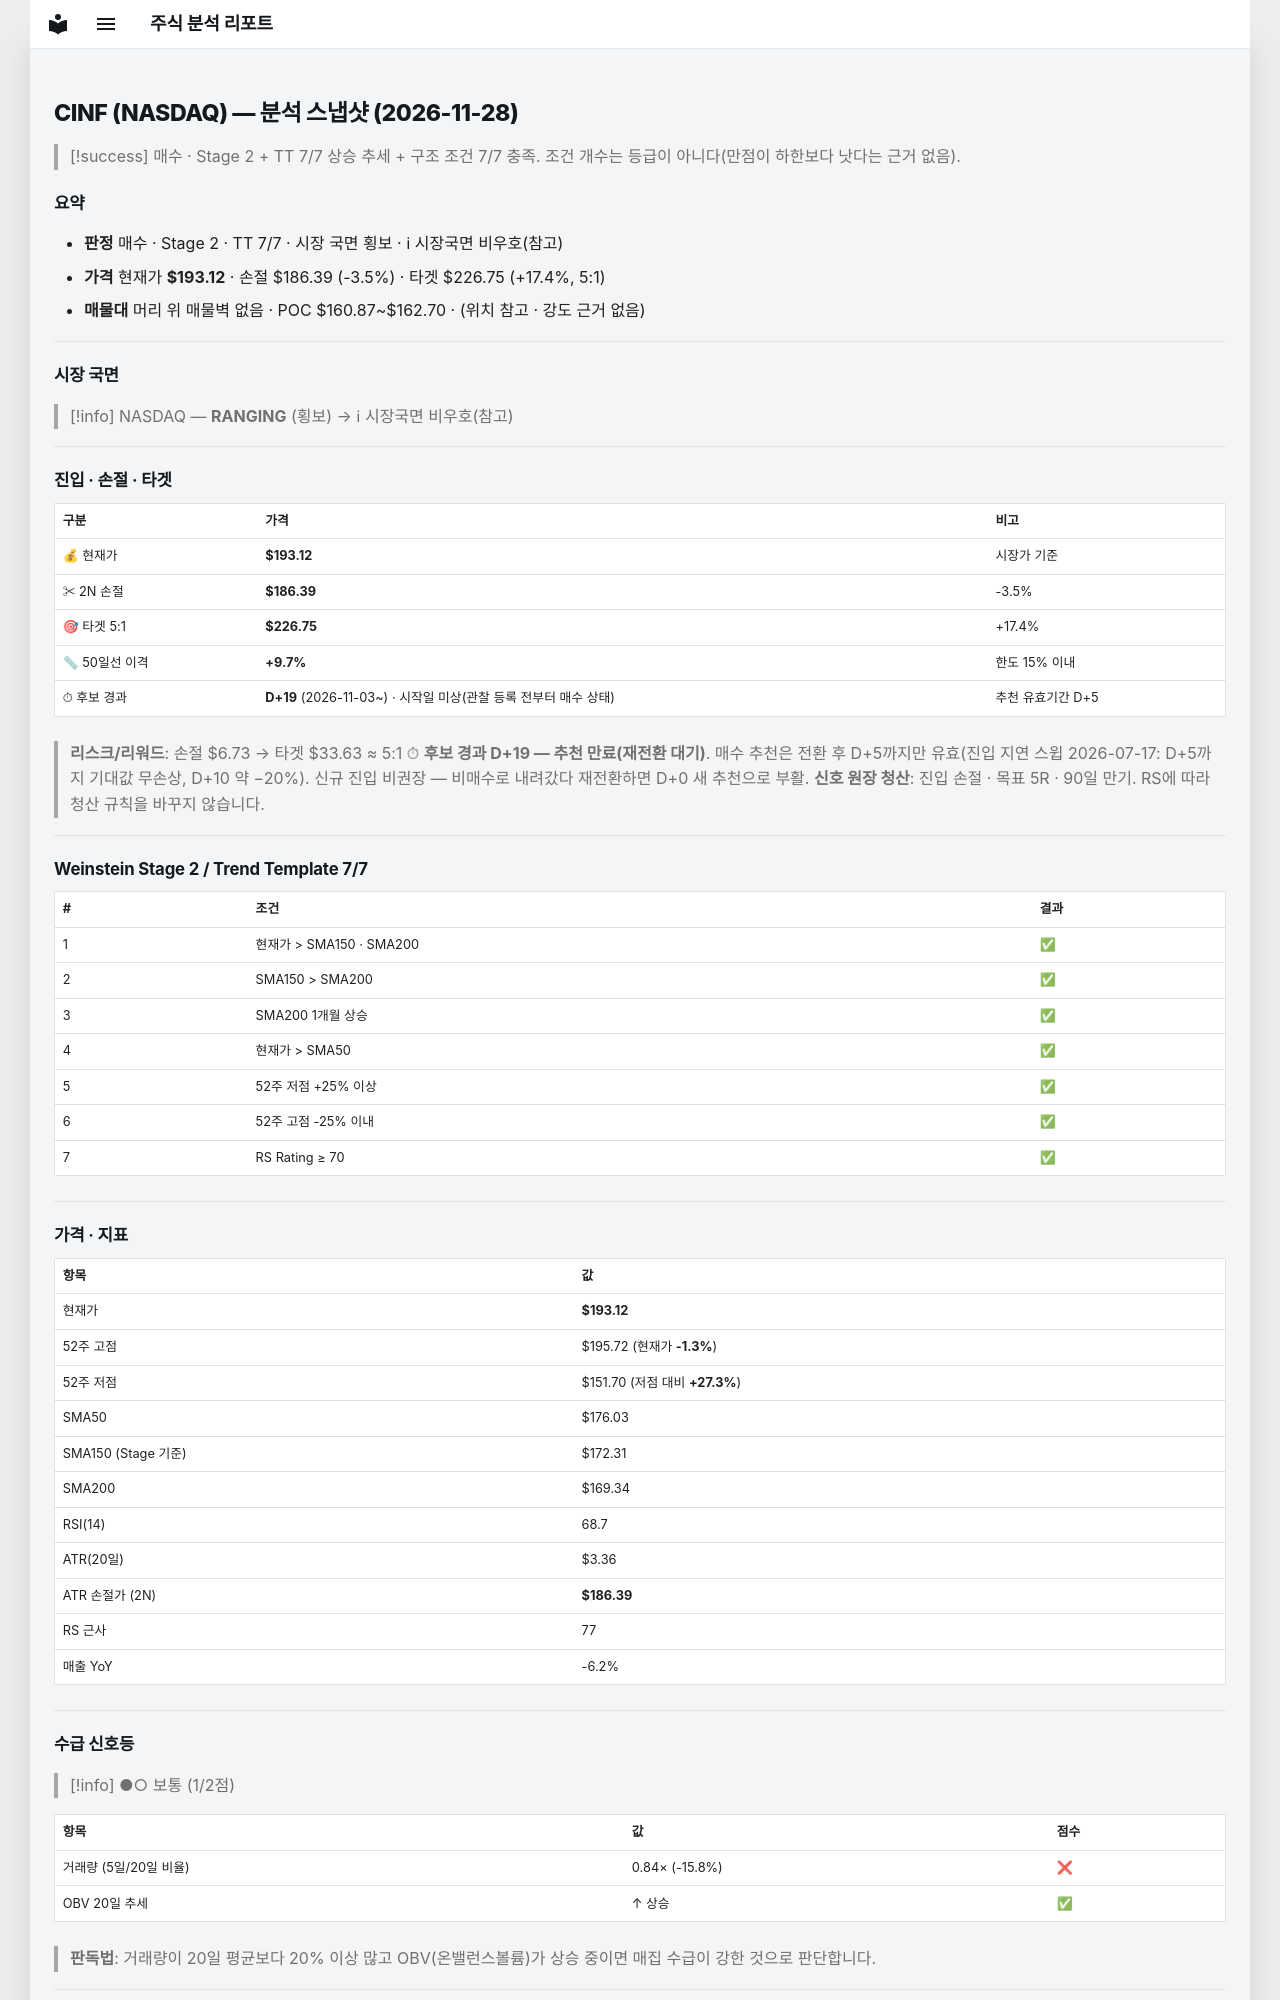

repository: soloandco/stock-reports · page: snapshots/CINF-2026-11-28/index.html · generator: mkdocs

---
type: analysis-snapshot
title: CINF 분석 스냅샷
ticker: CINF
market: NASDAQ
created: 2026-11-28
updated: 2026-11-28
bar-date: 2026-11-27
verdict: 매수후보
real-rr: 0.09
sma50-gap-pct: 9.7
candidate-days: 19
candidate-since: 2026-11-03
candidate-start-unknown: true
weekly-position: 저항대아래
weekly-overhead-price: 193.71
weekly-overhead-pct: 0.3
stage: 2
trend-template-score: 7
tt-max: 7
ma-set: sma-50-150-200
price: 193.1199951171875
stop-price: 186.3932933212567
market-regime: RANGING
supply-demand-score: 1/2
supply-demand-label: 보통
status: tracking
tags:
  - stock-agent
  - watchlist
  - CINF
  - analysis
related:
  - "[[analysis-template]]"
---

# CINF (NASDAQ) — 분석 스냅샷 (2026-11-28)

> [!success] 매수 · Stage 2 + TT 7/7
> 상승 추세 + 구조 조건 7/7 충족. 조건 개수는 등급이 아니다(만점이 하한보다 낫다는 근거 없음).

## 요약

- **판정** 매수 · Stage 2 · TT 7/7 · 시장 국면 횡보 · ℹ 시장국면 비우호(참고)
- **가격** 현재가 **$193.12** · 손절 $186.39 (-3.5%) · 타겟 $226.75 (+17.4%, 5:1)
- **매물대** 머리 위 매물벽 없음 · POC $160.87~$162.70 · (위치 참고 · 강도 근거 없음)

---

## 시장 국면

> [!info] NASDAQ — **RANGING** (횡보) → ℹ 시장국면 비우호(참고)

---

## 진입 · 손절 · 타겟

| 구분 | 가격 | 비고 |
|------|------|------|
| 💰 현재가 | **$193.12** | 시장가 기준 |
| ✂ 2N 손절 | **$186.39** | -3.5% |
| 🎯 타겟 5:1 | **$226.75** | +17.4% |
| 📏 50일선 이격 | **+9.7%** | 한도 15% 이내 |
| ⏱ 후보 경과 | **D+19** (2026-11-03~) · 시작일 미상(관찰 등록 전부터 매수 상태) | 추천 유효기간 D+5 |

> **리스크/리워드**: 손절 $6.73 → 타겟 $33.63 ≈ 5:1
> ⏱ **후보 경과 D+19 — 추천 만료(재전환 대기)**. 매수 추천은 전환 후 D+5까지만 유효(진입 지연 스윕 2026-07-17: D+5까지 기대값 무손상, D+10 약 −20%). 신규 진입 비권장 — 비매수로 내려갔다 재전환하면 D+0 새 추천으로 부활.
> **신호 원장 청산**: 진입 손절 · 목표 5R · 90일 만기. RS에 따라 청산 규칙을 바꾸지 않습니다.

---

## Weinstein Stage 2 / Trend Template 7/7

| # | 조건 | 결과 |
|---|------|------|
| 1 | 현재가 > SMA150 · SMA200 | ✅ |
| 2 | SMA150 > SMA200 | ✅ |
| 3 | SMA200 1개월 상승 | ✅ |
| 4 | 현재가 > SMA50 | ✅ |
| 5 | 52주 저점 +25% 이상 | ✅ |
| 6 | 52주 고점 -25% 이내 | ✅ |
| 7 | RS Rating ≥ 70 | ✅ |

---

## 가격 · 지표

| 항목 | 값 |
|------|---|
| 현재가 | **$193.12** |
| 52주 고점 | $195.72 (현재가 **-1.3%**) |
| 52주 저점 | $151.70 (저점 대비 **+27.3%**) |
| SMA50 | $176.03 |
| SMA150 (Stage 기준) | $172.31 |
| SMA200 | $169.34 |
| RSI(14) | 68.7 |
| ATR(20일) | $3.36 |
| ATR 손절가 (2N) | **$186.39** |
| RS 근사 | 77 |
| 매출 YoY | -6.2% |

---
## 수급 신호등

> [!info] ●○ 보통 (1/2점)

| 항목 | 값 | 점수 |
|------|------|------|
| 거래량 (5일/20일 비율) | 0.84× (-15.8%) | ❌ |
| OBV 20일 추세 | ↑ 상승 | ✅ |

> **판독법**: 거래량이 20일 평균보다 20% 이상 많고 OBV(온밸런스볼륨)가 상승 중이면 매집 수급이 강한 것으로 판단합니다.

---
